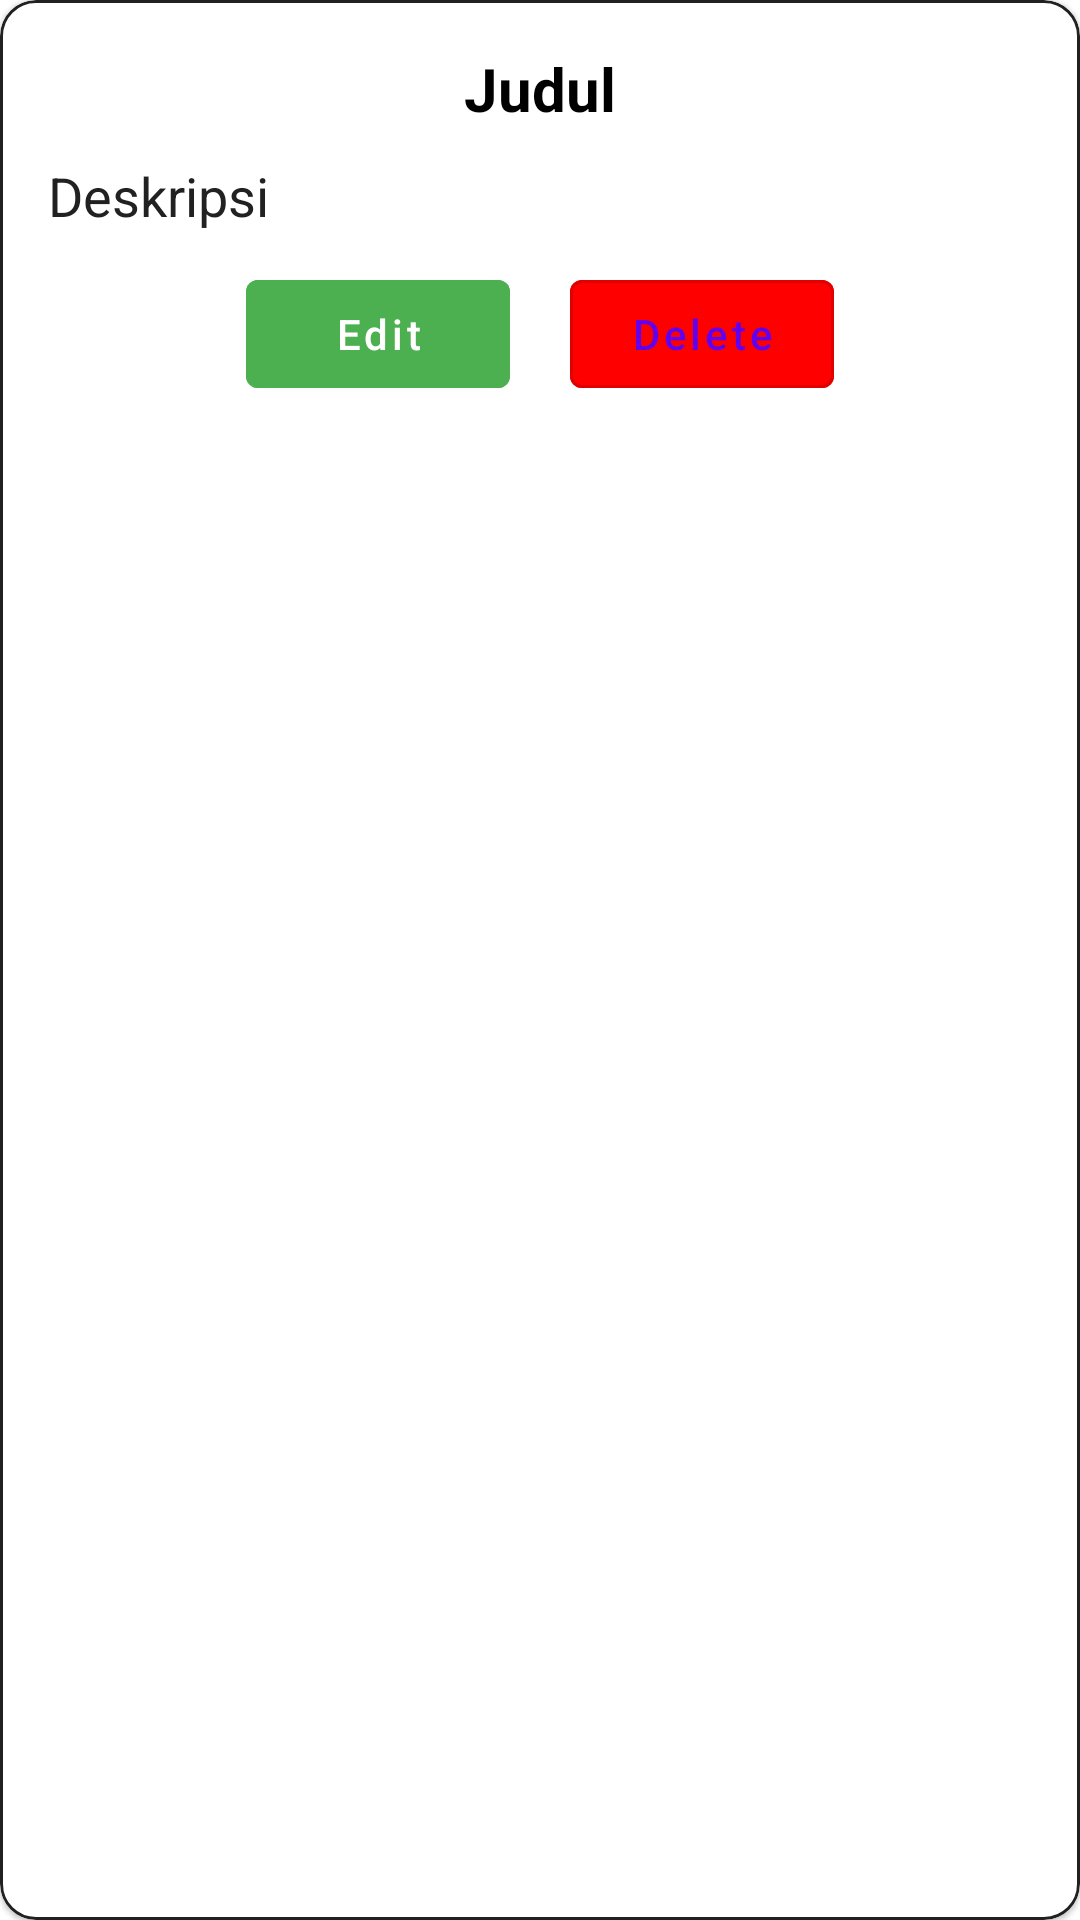

This screen was rendered from an Android layout file. Write that file and the resources it references.
<!-- AndroidManifest.xml: application theme Theme.Nulis -->
<!-- res/layout/main_recycler_single_item.xml -->
<?xml version="1.0" encoding="utf-8"?>
<com.google.android.material.card.MaterialCardView xmlns:android="http://schemas.android.com/apk/res/android"
    xmlns:app="http://schemas.android.com/apk/res-auto"
    android:layout_width="match_parent"
    android:layout_height="wrap_content"
    android:layout_margin="8dp"
    android:elevation="12dp"
    app:cardCornerRadius="12dp"
    app:strokeColor="@color/gray"
    app:strokeWidth="1dp">


    <LinearLayout
        android:layout_width="match_parent"
        android:layout_height="wrap_content"
        android:orientation="vertical"
        android:padding="16dp">

        <TextView
            android:id="@+id/text_title"
            android:layout_width="wrap_content"
            android:layout_height="wrap_content"
            android:layout_gravity="center"
            android:layout_marginBottom="10dp"
            android:text="Judul"
            android:textColor="@color/black"
            android:textSize="20sp"
            android:textStyle="bold" />

        <TextView
            android:id="@+id/text_description"
            android:layout_width="wrap_content"
            android:layout_height="wrap_content"
            android:layout_marginBottom="10dp"
            android:text="@string/decription"
            android:textColor="@color/gray"
            android:textSize="18sp" />

        <LinearLayout
            android:layout_width="match_parent"
            android:layout_height="wrap_content"
            android:gravity="center"
            android:orientation="horizontal">


            <com.google.android.material.button.MaterialButton
                android:id="@+id/btn_edit"
                style="@style/Widget.MaterialComponents.Button"
                android:backgroundTint="@color/green"
                android:layout_width="wrap_content"
                android:layout_height="wrap_content"
                android:layout_marginEnd="10dp"
                android:clickable="true"
                android:drawableEnd="@drawable/ic_baseline_edit_24"
                android:drawableTint="@color/white"
                android:focusable="true"
                android:text="Edit"
                android:textAllCaps="false" />


            <com.google.android.material.button.MaterialButton
                android:id="@+id/btn_delete"
                style="@style/Widget.MaterialComponents.Button.OutlinedButton"
                android:backgroundTint="@color/red"
                android:layout_width="wrap_content"
                android:layout_height="wrap_content"
                android:layout_marginStart="10dp"
                android:clickable="true"
                android:drawableEnd="@drawable/ic_baseline_delete_24"
                android:drawableTint="@color/gray"
                android:focusable="true"
                android:text="Delete"
                android:textAllCaps="false" />


        </LinearLayout>

    </LinearLayout>


</com.google.android.material.card.MaterialCardView>
<!-- resources referenced by this layout -->
<resources>
  <color name="black">#FF000000</color>
  <color name="gray">#212121</color>
  <color name="green">#4CAF50</color>
  <color name="red">#FF0000</color>
  <color name="white">#FFFFFFFF</color>
  <string name="decription">Deskripsi</string>
  <style name="Theme.Nulis" parent="Theme.MaterialComponents.DayNight.DarkActionBar">
          
          <item name="colorPrimary">@color/purple_500</item>
          <item name="colorPrimaryVariant">@color/purple_700</item>
          <item name="colorOnPrimary">@color/white</item>
          
          <item name="colorSecondary">@color/teal_200</item>
          <item name="colorSecondaryVariant">@color/teal_700</item>
          <item name="colorOnSecondary">@color/black</item>
          
          <item name="android:statusBarColor">?attr/colorPrimaryVariant</item>
          
      </style>
  <color name="purple_500">#FF6200EE</color>
  <color name="purple_700">#FF3700B3</color>
  <color name="teal_200">#FF03DAC5</color>
  <color name="teal_700">#FF018786</color>
</resources>
